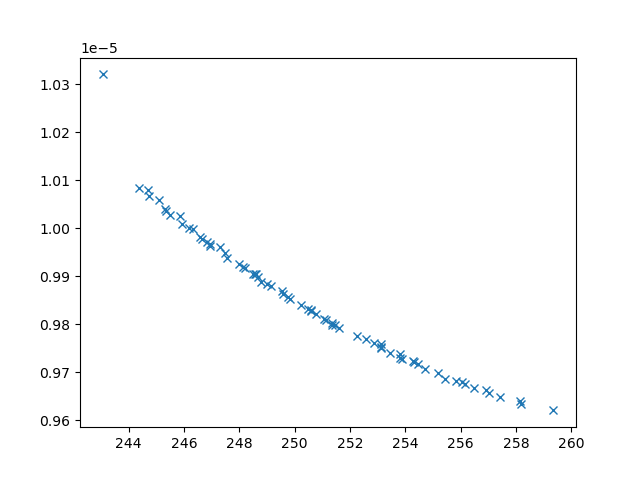

Data behind this chart, as committed beside it:
xline_all_values, yline_all_values, X_all_values, obj1, obj2, obj3, inc
244.4, 1.0083128278937347e-05, [np.float64(3.3751094732054847), 0.1, 10…, 244.4, 1.0083128278937347e-05, 31249434, 0
243.1, 1.0320146076880958e-05, [10, 0.1, np.float64(1.7544549167448134)…, 243.1, 1.0320146076880958e-05, 44704755, 0
249.6, 9.86363278423401e-06, [np.float64(3.0004258898539753), np.floa…, 249.6, 9.86363278423401e-06, 6177173, 0
248.8, 9.888145728829548e-06, [np.float64(4.06633597449656), np.float6…, 248.8, 9.888145728829548e-06, 6540787, 0
246.3, 9.998256791953561e-06, [np.float64(4.200289136790831), np.float…, 246.3, 9.998256791953561e-06, 14199065, 0
254.7, 9.705593105207148e-06, [0.1, np.float64(5.803759085876232), np.…, 254.7, 9.705593105207148e-06, 3424172, 0
257, 9.656694068030538e-06, [np.float64(2.1277442092973065), np.floa…, 257, 9.656694068030538e-06, 2750567, 0
257.4, 9.647881503974467e-06, [np.float64(2.127749497314155), np.float…, 257.4, 9.647881503974467e-06, 2745092, 0
245.1, 1.005851198591675e-05, [np.float64(5.816334383264937), np.float…, 245.1, 1.005851198591675e-05, 27463975, 0
255.2, 9.698903534697543e-06, [np.float64(2.930149831519169), np.float…, 255.2, 9.698903534697543e-06, 3081636, 0
258.2, 9.633834467202325e-06, [np.float64(1.7739241785211726), np.floa…, 258.2, 9.633834467202325e-06, 2592563, 0
256.5, 9.667939778054714e-06, [np.float64(2.283999949130653), np.float…, 256.5, 9.667939778054714e-06, 2886307, 0
245.3, 1.0039733932970278e-05, [np.float64(4.9089258453187385), np.floa…, 245.3, 1.0039733932970278e-05, 20335403, 0
254.3, 9.72349066344857e-06, [np.float64(2.3885333399582884), np.floa…, 254.3, 9.72349066344857e-06, 3082033, 0
255.4, 9.686669392089178e-06, [0.1, np.float64(6.451805316409929), np.…, 255.4, 9.686669392089178e-06, 3267382, 0
258.1, 9.6406112117069e-06, [np.float64(1.9222858053471819), np.floa…, 258.1, 9.6406112117069e-06, 2473341, 0
246.7, 9.976663544662954e-06, [np.float64(1.4147285660489293), np.floa…, 246.7, 9.976663544662954e-06, 10940837, 0
247.6, 9.937185069198693e-06, [np.float64(3.8860957973056993), np.floa…, 247.6, 9.937185069198693e-06, 8645482, 0
252.6, 9.769051779090385e-06, [np.float64(2.80010768346495), np.float6…, 252.6, 9.769051779090385e-06, 3648825, 0
255.8, 9.681627850990266e-06, [np.float64(2.57853369432953), np.float6…, 255.8, 9.681627850990266e-06, 3055774, 0
244.7, 1.0067740330134221e-05, [np.float64(3.8072744653748005), np.floa…, 244.7, 1.0067740330134221e-05, 29177885, 0
245.9, 1.000770495536016e-05, [np.float64(4.344356658997578), np.float…, 245.9, 1.000770495536016e-05, 14423219, 0
253.4, 9.740497536458723e-06, [np.float64(3.6574102503435606), np.floa…, 253.4, 9.740497536458723e-06, 4027956, 0
250.8, 9.820382872880702e-06, [np.float64(1.5266987215257166), np.floa…, 250.8, 9.820382872880702e-06, 4983810, 0
245.5, 1.002767906863278e-05, [np.float64(1.2011866296458478), np.floa…, 245.5, 1.002767906863278e-05, 20132354, 0
251.4, 9.798329274885571e-06, [np.float64(3.2764866514760063), np.floa…, 251.4, 9.798329274885571e-06, 4101767, 0
247.3, 9.960277396630918e-06, [np.float64(4.80537019406757), np.float6…, 247.3, 9.960277396630918e-06, 10969463, 0
246.9, 9.961922465340013e-06, [np.float64(0.6910031572766515), np.floa…, 246.9, 9.961922465340013e-06, 8952689, 0
253.1, 9.749516741368083e-06, [np.float64(3.300383231369898), np.float…, 253.1, 9.749516741368083e-06, 3841303, 0
247.5, 9.949116518008789e-06, [np.float64(4.912553483380041), np.float…, 247.5, 9.949116518008789e-06, 10220509, 0
253.8, 9.737686026089064e-06, [np.float64(2.3151423538361984), np.floa…, 253.8, 9.737686026089064e-06, 3070258, 0
252.9, 9.760416286243552e-06, [np.float64(2.903541354110737), np.float…, 252.9, 9.760416286243552e-06, 3601690, 0
251.6, 9.792964353566728e-06, [np.float64(0.9497330983048446), np.floa…, 251.6, 9.792964353566728e-06, 4427003, 0
245.9, 1.0025905339002095e-05, [np.float64(5.507000118928314), np.float…, 245.9, 1.0025905339002095e-05, 20428203, 0
251.1, 9.80866447811631e-06, [np.float64(3.883671757066548), np.float…, 251.1, 9.80866447811631e-06, 4851704, 0
251, 9.811552951261813e-06, [np.float64(1.4329592519322998), np.floa…, 251, 9.811552951261813e-06, 4808269, 0
250.6, 9.829817403331521e-06, [np.float64(3.0106397328717702), np.floa…, 250.6, 9.829817403331521e-06, 5530138, 0
250.2, 9.840162982800474e-06, [np.float64(4.012499380071722), np.float…, 250.2, 9.840162982800474e-06, 5375494, 0
248.2, 9.916781068749627e-06, [np.float64(3.2106410153344456), np.floa…, 248.2, 9.916781068749627e-06, 8071743, 0
253.9, 9.72802331747881e-06, [np.float64(1.3692714520240106), np.floa…, 253.9, 9.72802331747881e-06, 3817849, 0
244.7, 1.007846601673658e-05, [np.float64(5.318129849348178), 0.1, np.…, 244.7, 1.007846601673658e-05, 32340009, 0
249.8, 9.856743858124652e-06, [np.float64(3.037221518832053), np.float…, 249.8, 9.856743858124652e-06, 6011679, 0
256.2, 9.674731121738938e-06, [np.float64(2.6265491725083203), np.floa…, 256.2, 9.674731121738938e-06, 3022777, 0
253.1, 9.759327126157403e-06, [np.float64(2.3280387920845667), np.floa…, 253.1, 9.759327126157403e-06, 3209723, 0
252.2, 9.775157307139984e-06, [np.float64(3.247798654683816), np.float…, 252.2, 9.775157307139984e-06, 3937311, 0
249.1, 9.87978219849362e-06, [np.float64(3.3866753975012647), np.floa…, 249.1, 9.87978219849362e-06, 6717913, 0
250.6, 9.827573493278205e-06, [np.float64(3.5983356501284702), np.floa…, 250.6, 9.827573493278205e-06, 4889157, 0
248.7, 9.89724528123726e-06, [np.float64(2.1225718303481385), np.floa…, 248.7, 9.89724528123726e-06, 7000398, 0
246.2, 1.0000619851269551e-05, [np.float64(3.969641029452976), np.float…, 246.2, 1.0000619851269551e-05, 16341302, 0
256.1, 9.679669307903642e-06, [np.float64(2.0946845283178788), np.floa…, 256.1, 9.679669307903642e-06, 2772001, 0
246.9, 9.965928755746159e-06, [np.float64(4.603873333706438), np.float…, 246.9, 9.965928755746159e-06, 10567732, 0
248.6, 9.904213473470457e-06, [np.float64(4.605292999070185), np.float…, 248.6, 9.904213473470457e-06, 7888470, 0
246.6, 9.981417812632058e-06, [np.float64(1.9996313354995592), np.floa…, 246.6, 9.981417812632058e-06, 11890040, 0
254.5, 9.71721557576721e-06, [np.float64(3.0125564101792937), np.floa…, 254.5, 9.71721557576721e-06, 3373073, 0
250.5, 9.831783905489056e-06, [np.float64(2.0937811564753046), np.floa…, 250.5, 9.831783905489056e-06, 5381530, 0
259.4, 9.620386919839714e-06, [np.float64(1.2385316211971964), 10, np.…, 259.4, 9.620386919839714e-06, 2356693, 0
248.5, 9.904360792292567e-06, [np.float64(2.6317894710298213), np.floa…, 248.5, 9.904360792292567e-06, 7339586, 0
248.6, 9.904024181933615e-06, [np.float64(4.619212083839443), np.float…, 248.6, 9.904024181933615e-06, 7904098, 0
256.9, 9.662505123997975e-06, [np.float64(2.2542282429729172), np.floa…, 256.9, 9.662505123997975e-06, 2638664, 0
248.1, 9.91977709238221e-06, [np.float64(3.1002611271952656), np.floa…, 248.1, 9.91977709238221e-06, 8154824, 0
... 11 more rows
